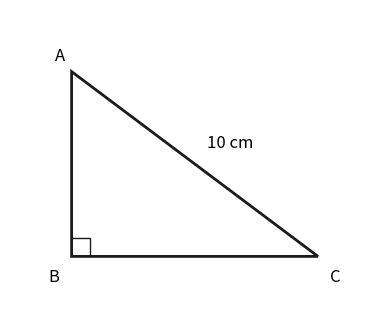

Source code (Python):
import matplotlib; matplotlib.use("Agg"); import matplotlib.pyplot as plt; import matplotlib.patches as patches; fig, ax = plt.subplots(figsize=(5, 4)); B = (1, 1); A = (1, 4); C = (5, 1); triangle = patches.Polygon([A, B, C], closed=True, fill=False, edgecolor='#1a1a1a', linewidth=2); ax.add_patch(triangle); right_angle = patches.Polygon([(1, 1.3), (1.3, 1.3), (1.3, 1)], closed=False, fill=False, edgecolor='#1a1a1a', linewidth=1); ax.add_patch(right_angle); ax.text(0.9, 4.1, 'A', fontsize=12, ha='right', va='bottom'); ax.text(0.8, 0.8, 'B', fontsize=12, ha='right', va='top'); ax.text(5.2, 0.8, 'C', fontsize=12, ha='left', va='top'); ax.text(3.2, 2.7, '10 cm', fontsize=12, ha='left', va='bottom'); ax.set_xlim(0, 6); ax.set_ylim(0, 5); ax.set_aspect('equal'); ax.axis('off'); plt.savefig('out.png', dpi=150, bbox_inches='tight')
